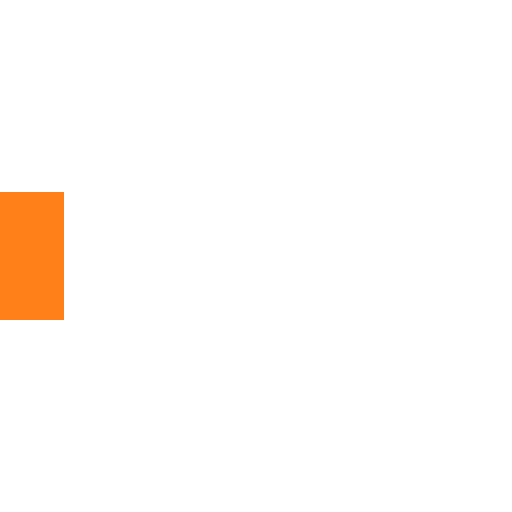
t = 0.00 s
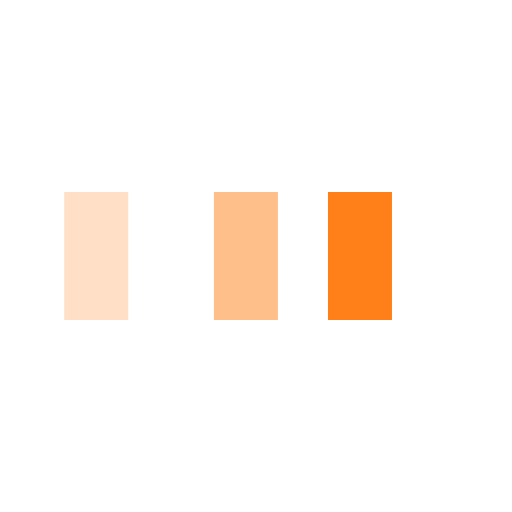
t = 0.25 s
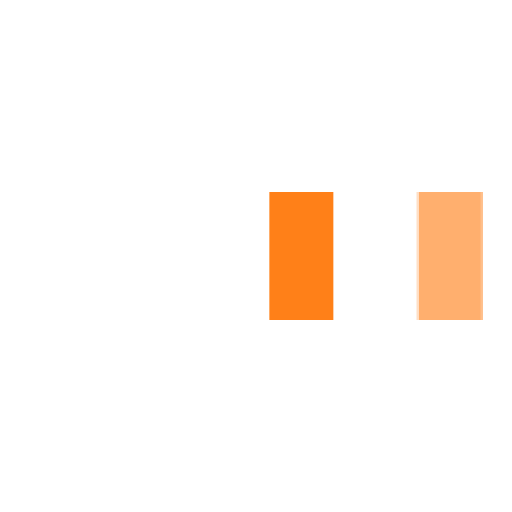
t = 0.58 s
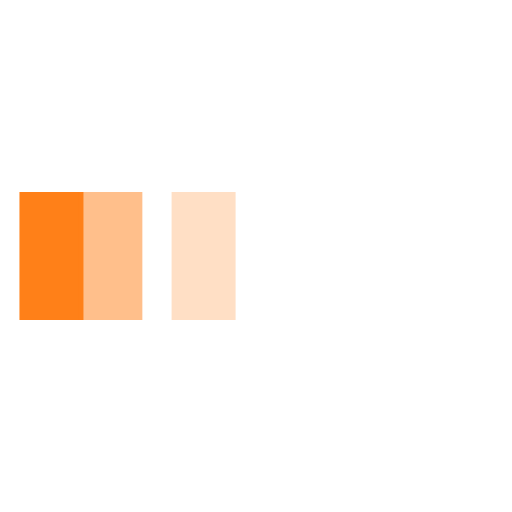
t = 0.85 s
t = 1.13 s: frame unchanged from t = 0.00 s, image omitted
t = 1.45 s: frame unchanged from t = 0.00 s, image omitted

The animated SVG that drew these frames (rendered in a browser with its animation timeline set to each time). Animation: 3 SMIL elements (animateTransform=3); one cycle of 1.70 s, repeats indefinitely.

<svg xmlns="http://www.w3.org/2000/svg" viewBox="0 0 32 32" width="32" height="32" fill="#FF8018">
  <path transform="translate(0 0)" d="M0 12 V20 H4 V12z">
    <animateTransform attributeName="transform" type="translate" values="0 0; 28 0; 0 0; 0 0" dur="1.5s" begin="0" repeatCount="indefinite" keytimes="0;0.3;0.6;1" keySplines="0.2 0.2 0.4 0.8;0.2 0.2 0.4 0.8;0.2 0.2 0.4 0.8" calcMode="spline" />
  </path>
  <path opacity="0.5" transform="translate(0 0)" d="M0 12 V20 H4 V12z">
    <animateTransform attributeName="transform" type="translate" values="0 0; 28 0; 0 0; 0 0" dur="1.5s" begin="0.1s" repeatCount="indefinite" keytimes="0;0.3;0.6;1" keySplines="0.2 0.2 0.4 0.8;0.2 0.2 0.4 0.8;0.2 0.2 0.4 0.8" calcMode="spline" />
  </path>
  <path opacity="0.25" transform="translate(0 0)" d="M0 12 V20 H4 V12z">
    <animateTransform attributeName="transform" type="translate" values="0 0; 28 0; 0 0; 0 0" dur="1.5s" begin="0.2s" repeatCount="indefinite" keytimes="0;0.3;0.6;1" keySplines="0.2 0.2 0.4 0.8;0.2 0.2 0.4 0.8;0.2 0.2 0.4 0.8" calcMode="spline" />
  </path>
</svg>
